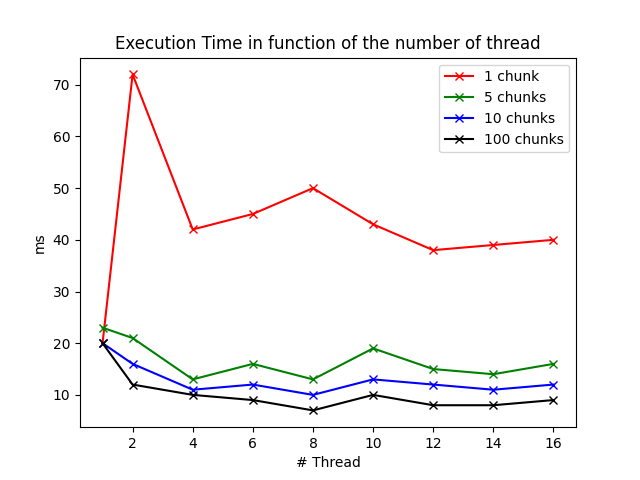

Source data for this figure (header and first rows):
Number of thread, Execution time 1 chunks, Execution time 5 chunks, Execution time 10 chunks, Execution time 100 chunks
1, 20, 23, 20, 20
2, 72, 21, 16, 12
4, 42, 13, 11, 10
6, 45, 16, 12, 9
8, 50, 13, 10, 7
10, 43, 19, 13, 10
12, 38, 15, 12, 8
14, 39, 14, 11, 8
16, 40, 16, 12, 9
